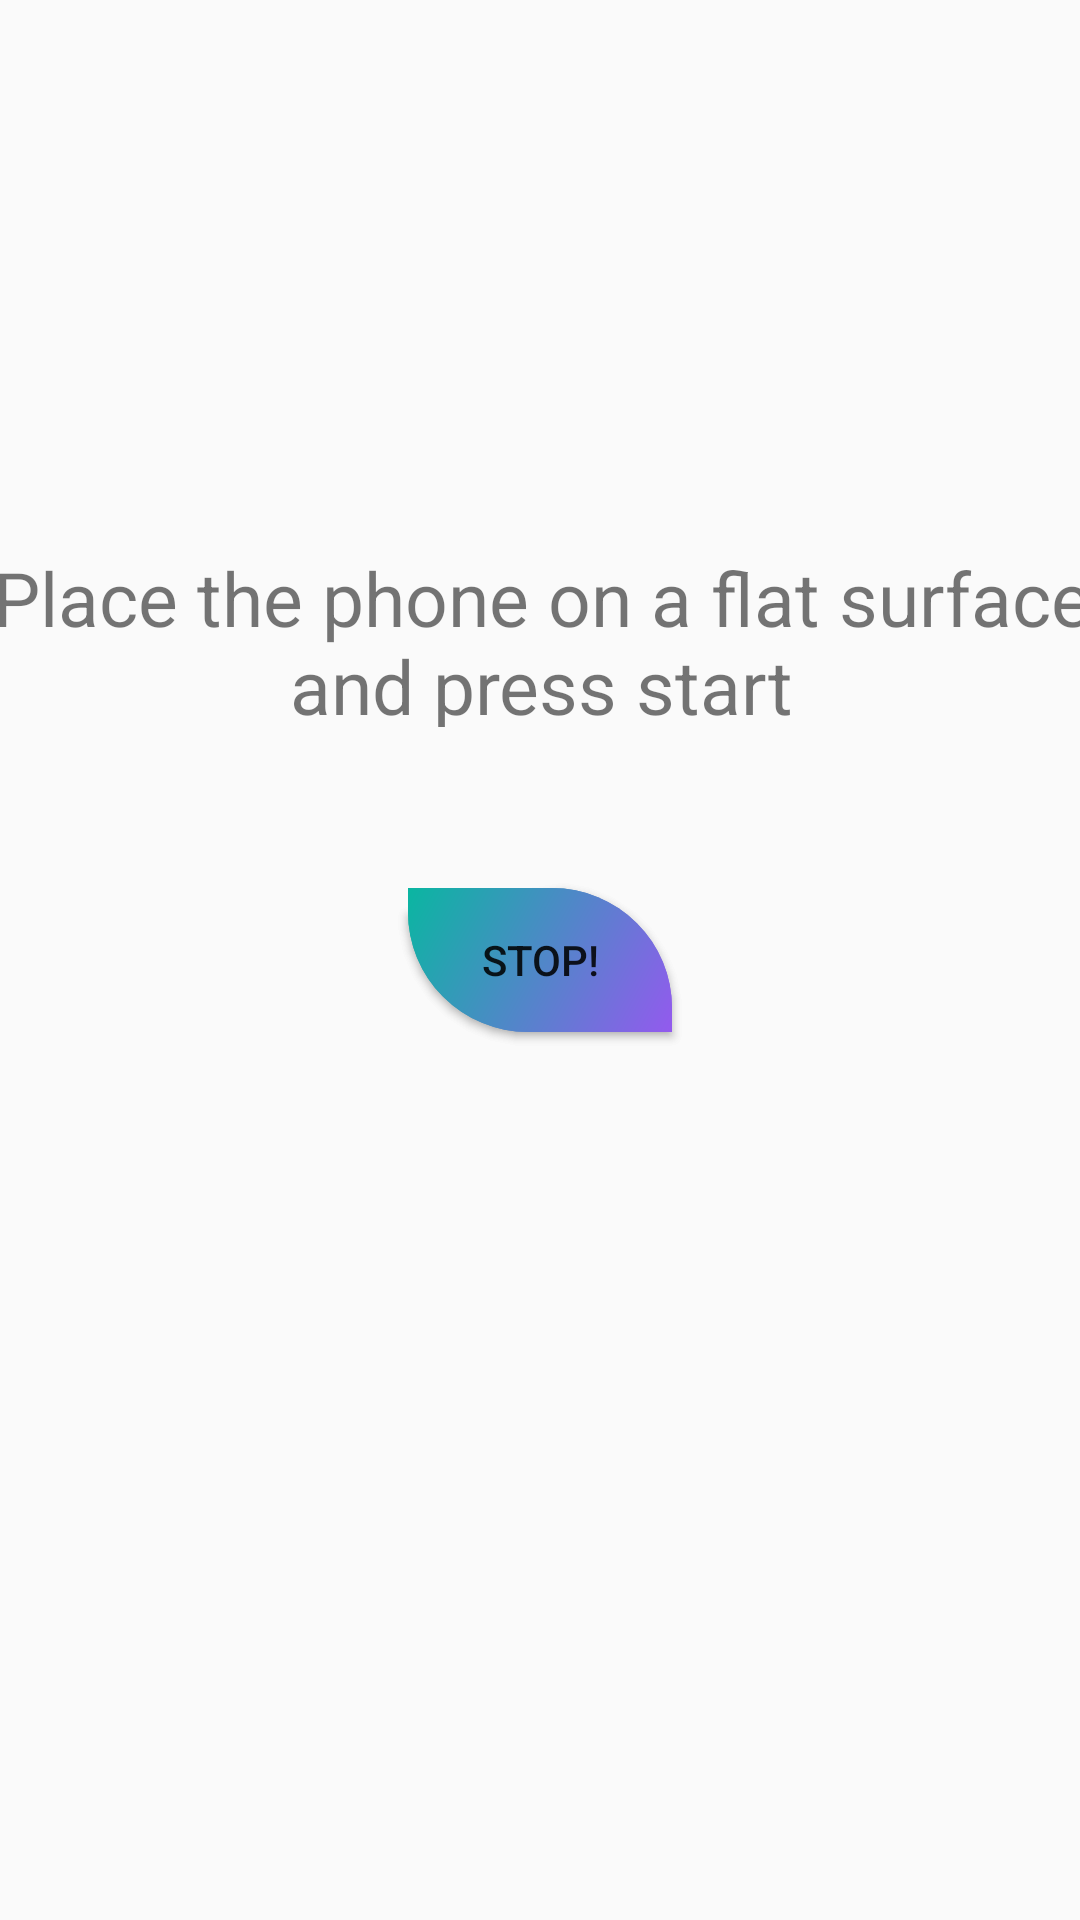

Write the Android layout XML for this screen, with the resource values it uses.
<!-- AndroidManifest.xml: application theme AppTheme -->
<!-- res/layout/activity_gyro_alarm.xml -->
<?xml version="1.0" encoding="utf-8"?>
<android.support.constraint.ConstraintLayout xmlns:android="http://schemas.android.com/apk/res/android"
    xmlns:app="http://schemas.android.com/apk/res-auto"
    xmlns:tools="http://schemas.android.com/tools"
    android:layout_width="match_parent"
    android:layout_height="match_parent"
    android:layout_gravity="center"
    android:gravity="center"
    android:background="@drawable/bk"
    android:orientation="vertical" >

    <TextView
        android:id="@+id/textView"
        android:layout_width="373dp"
        android:layout_height="60dp"
        android:layout_gravity="center"
        android:layout_marginStart="8dp"
        android:layout_marginTop="8dp"
        android:layout_marginEnd="8dp"
        android:layout_marginBottom="8dp"
        android:gravity="center"
        android:text="Place the phone on a flat surface and press start"
        android:textSize="25dp"
        app:layout_constraintBottom_toBottomOf="parent"
        app:layout_constraintEnd_toEndOf="parent"
        app:layout_constraintStart_toStartOf="parent"
        app:layout_constraintTop_toTopOf="parent"
        app:layout_constraintVertical_bias="0.309" />

    <Button
        android:id="@+id/start"
        android:layout_width="wrap_content"
        android:layout_height="wrap_content"
        android:layout_marginStart="8dp"
        android:layout_marginTop="8dp"
        android:layout_marginEnd="8dp"
        android:layout_marginBottom="8dp"
        android:background="@drawable/c_diag"
        android:text="start!"
        app:layout_constraintBottom_toBottomOf="parent"
        app:layout_constraintEnd_toEndOf="parent"
        app:layout_constraintStart_toStartOf="parent"
        app:layout_constraintTop_toTopOf="parent" />

    <Button
        android:id="@+id/stop"
        android:layout_width="wrap_content"
        android:layout_height="wrap_content"
        android:layout_marginStart="8dp"
        android:layout_marginTop="8dp"
        android:layout_marginEnd="8dp"
        android:layout_marginBottom="8dp"
        android:background="@drawable/c_diag"
        android:text="stop!"
        app:layout_constraintBottom_toBottomOf="parent"
        app:layout_constraintEnd_toEndOf="parent"
        app:layout_constraintStart_toStartOf="parent"
        app:layout_constraintTop_toTopOf="parent" />


</android.support.constraint.ConstraintLayout>
<!-- resources referenced by this layout -->
<resources>
  <!-- drawable c_diag (drawable) -->
  <?xml version="1.0" encoding="utf-8"?>
  <shape xmlns:android="http://schemas.android.com/apk/res/android">
      <solid
          android:color="@color/colorBox"
          />
      <gradient
          android:type="linear"
          android:angle="135"
          android:endColor="@color/colorPrimary"
          android:startColor="@color/colorBox"
          />
      <corners
          android:bottomLeftRadius="40dp"
          android:topRightRadius="40dp"/>
      <padding
          android:left="5dp"
          android:top="5dp"
          android:right="5dp"
          android:bottom="5dp" />
  
  </shape>
  <style name="AppTheme" parent="Theme.AppCompat.Light.NoActionBar">
          
          <item name="colorPrimary">@color/colorPrimary</item>
          <item name="colorPrimaryDark">@color/colorPrimaryDark</item>
          <item name="colorAccent">@color/colorAccent</item>
      </style>
  <color name="colorBox">#935AEE</color>
  <color name="colorPrimary">#0AB6A1</color>
  <color name="colorPrimaryDark">#5BB6F1</color>
  <color name="colorAccent">#D81B60</color>
</resources>
